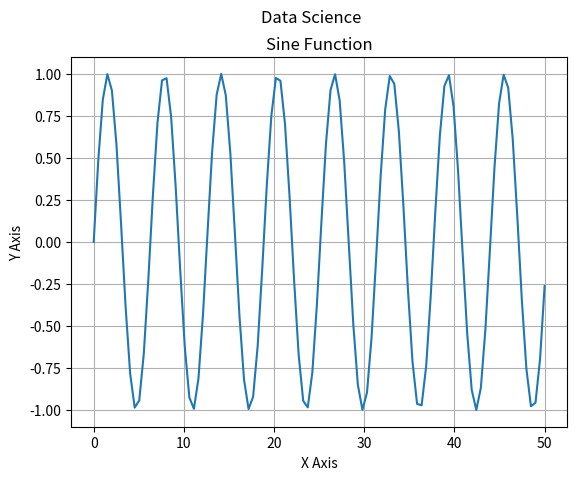

Write the Python code that produced this figure.
import matplotlib.pyplot as plt
import numpy as np

x = np.linspace(0,50,100)
y = np.sin(x)
plt.title("Sine Function")
plt.suptitle("Data Science")
plt.xlabel("X Axis")
plt.ylabel("Y Axis")
plt.grid(True)
plt.plot(x,y)
plt.show()
